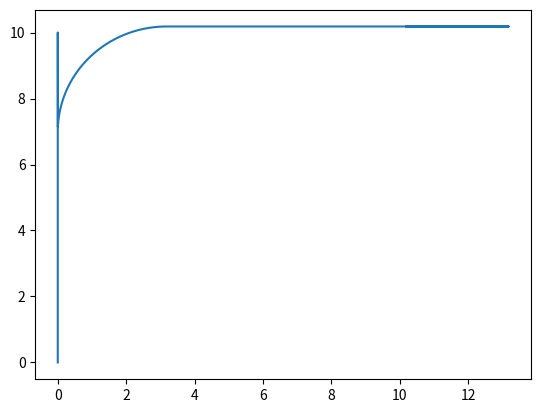

Python code for this plot:
import numpy as np
import matplotlib.pyplot as plt

# La direction x va de gauche à droite
# La direction y va de haut en bas


def calculer_coordonnees_coude(x_debut, y_debut, longueur, angle_deg, orientation):
    angle_rad = np.radians(angle_deg)

    nbre_points = int(longueur * 100)

    angles = np.linspace(0, angle_rad, nbre_points)

    x = np.zeros(nbre_points)
    y = np.zeros(nbre_points)

    rayon = longueur / angle_rad

    if orientation == 'coude D':
        for i in range(nbre_points):
            x[i] = x_debut + rayon * (1 - np.cos(angles[i]))
            y[i] = y_debut + rayon * np.sin(angles[i])

    elif orientation == 'coude G':
        for i in range(nbre_points):
            x[i] = x_debut - rayon * (1 - np.cos(angles[i]))
            y[i] = y_debut + rayon * np.sin(angles[i])

    elif orientation == 'coude H':
        for i in range(nbre_points):
            x[i] = x_debut + rayon * np.sin(angles[i])
            y[i] = y_debut + rayon * (1 - np.cos(angles[i]))

    elif orientation == 'coude B':
        for i in range(nbre_points):
            x[i] = x_debut + rayon * np.sin(angles[i])
            y[i] = y_debut - rayon * (1 - np.cos(angles[i]))

    return x, y


def calculer_coordonnees_guide(canalisation):
    # liste_longueur = canalisation.renvoyer_longueur()
    # liste_forme = canalisation.renvoyer_forme_troncon()
    # liste_angle = canalisation.renvoyer_angle_troncon()

    # Version ndarrays
    liste_longueur = np.array([])
    liste_forme = np.array([])
    liste_angle = np.array([])
    for i in range(len(canalisation)):
        liste_longueur = np.append(liste_longueur, float(canalisation[i][0]))
        liste_forme = np.append(liste_forme, canalisation[i][4])
        liste_angle = np.append(liste_angle, float(canalisation[i][5]))

    print(liste_longueur)
    longueur_canalisation = np.sum(liste_longueur)

    x_guide = np.array([])
    x_guide = np.append(x_guide, 0)

    y_guide = np.array([])
    y_guide = np.append(y_guide, 0)

    for idx, i in enumerate(liste_forme):
        x_debut_troncon = x_guide[-1]
        y_debut_troncon = y_guide[-1]

        longueur_troncon = liste_longueur[idx]

        angle_troncon = liste_angle[idx]

        if i == 'droit':
            if idx > 0:
                if liste_forme[idx-1][-1] == 'D':
                    for j in range(len(liste_longueur)):
                        x_guide = np.append(x_guide, x_debut_troncon +  liste_longueur[j])
                        y_guide = np.append(y_guide, y_debut_troncon)

                elif liste_forme[idx-1][-1] == 'G':
                    for j in range(len(liste_longueur)):
                        x_guide = np.append(x_guide, x_debut_troncon -  liste_longueur[j])
                        y_guide = np.append(y_guide, y_debut_troncon)

                elif liste_forme[idx-1][-1] == 'B':
                    for j in range(len(liste_longueur)):
                        x_guide = np.append(x_guide, x_debut_troncon)
                        y_guide = np.append(y_guide, y_debut_troncon - liste_longueur[j])

                elif liste_forme[idx-1][-1] == 'H':
                    for j in range(len(liste_longueur)):
                        x_guide = np.append(x_guide, x_debut_troncon)
                        y_guide = np.append(y_guide, y_debut_troncon +  liste_longueur[j])
            else:
                for j in range(len(liste_longueur)):
                    x_guide = np.append(x_guide, x_debut_troncon)
                    y_guide = np.append(y_guide, y_debut_troncon + liste_longueur[j])

        elif i == 'coude D' or i == 'coude G' or i == 'coude B' or i == 'coude H':
            x, y = calculer_coordonnees_coude(x_guide[-1], y_guide[-1], float(liste_longueur[idx]),
                                              float(liste_angle[idx]), i)
            # print(x,y)
            for j in range(len(x)):
                x_guide = np.append(x_guide, x[j])
                y_guide = np.append(y_guide, y[j])

        else:
            a = 1

    return x_guide, y_guide


def tracer_canalisations(canalisation):
    x_guide, y_guide = calculer_coordonnees_guide(canalisation)
    # print(x_guide, y_guide)
    plt.plot(x_guide,y_guide)
    plt.show()


def tracer_canal():
    troncon1 = np.array([10, 'rond', 5, 2, 'droit', 0])
    troncon2 = np.array([5, 'rond', 5, 2, 'coude D', 90])
    troncon3 = np.array([7, 'rond', 5, 2, 'droit', 90])
    canal = np.array([troncon1, troncon2, troncon3])

    # tracer_canalisations(np.array([troncon2, [0, 0, 0, 0, 0, 0], [0, 0, 0, 0, 0, 0]]))

    tracer_canalisations(canal)


def tracer_coude():
    x = 0
    y = 0
    l = 10
    angle = 90
    dir = 'coude D'
    print(x,y)
    x,y = calculer_coordonnees_coude(x, y, l, angle, dir)
    plt.plot(x,y)
    plt.show()


tracer_canal()
